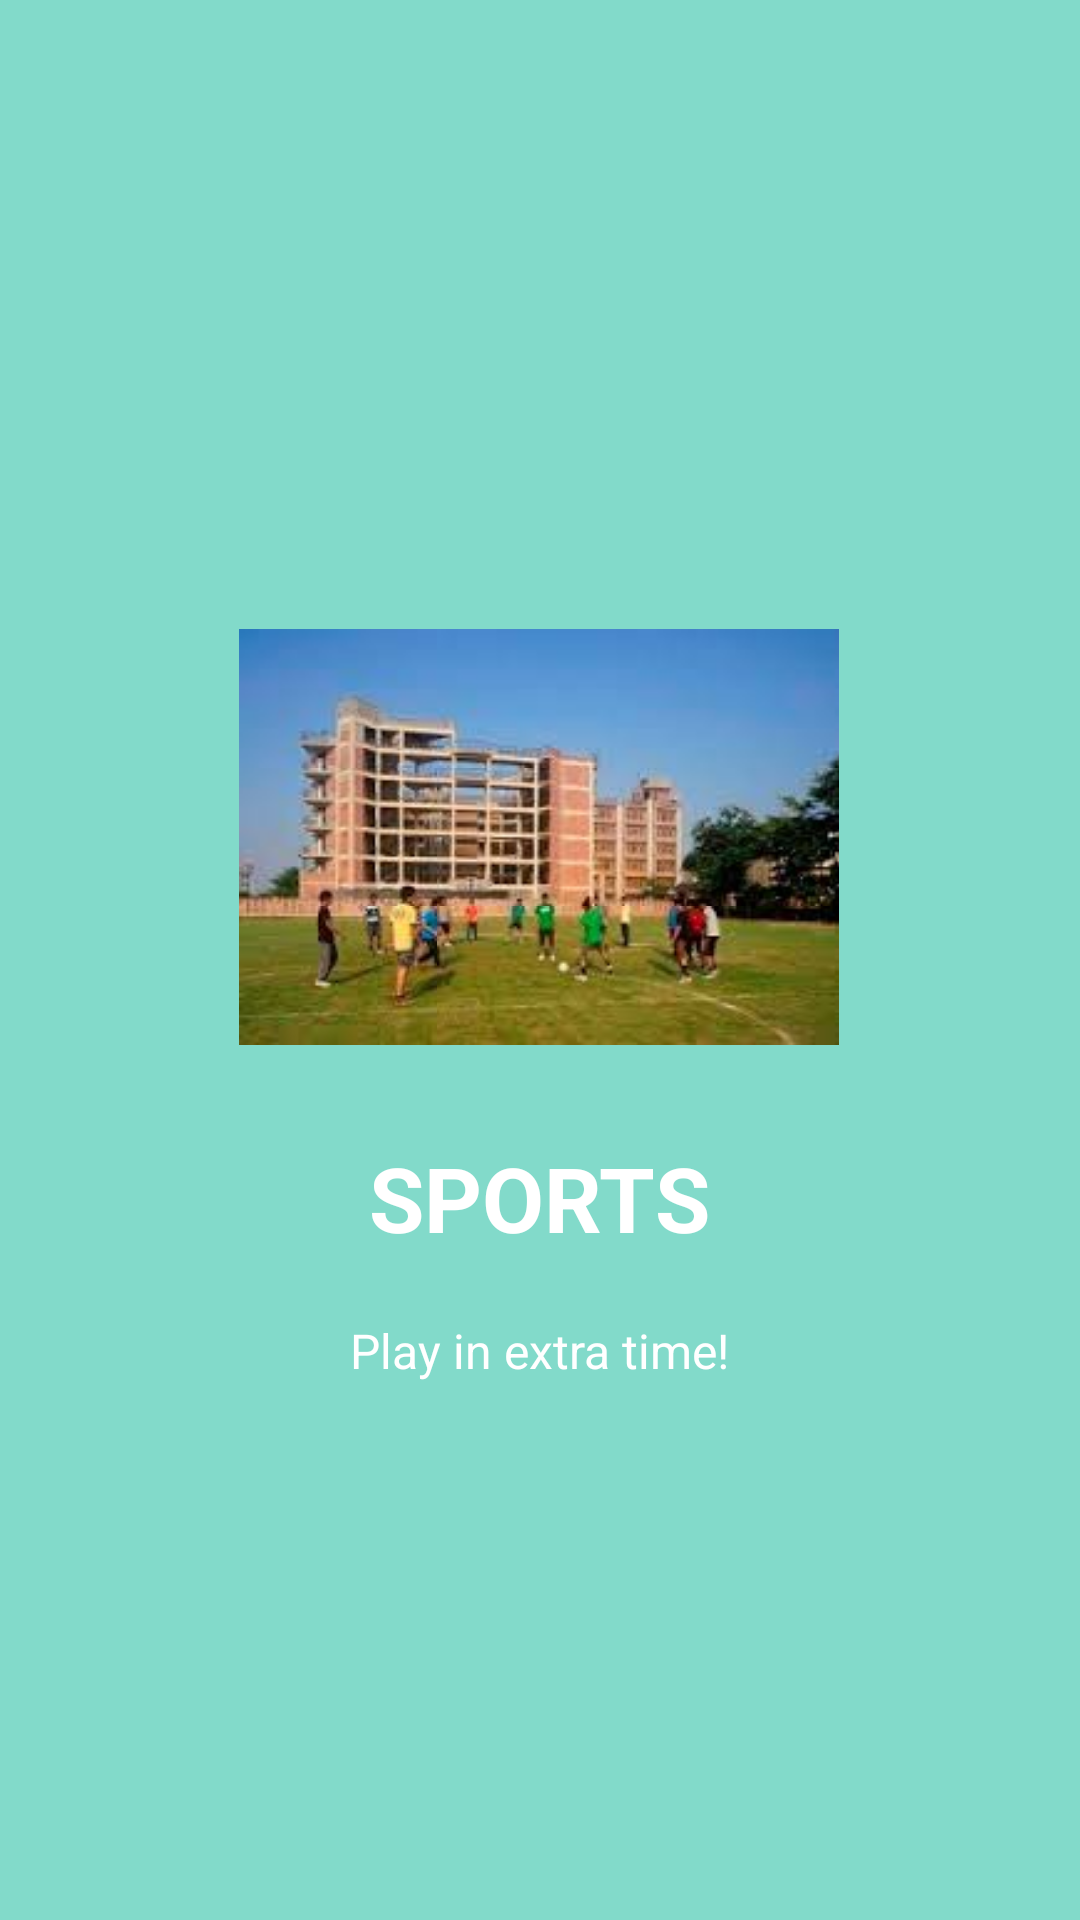

Reconstruct the res/layout file that produces this screen, plus the resources it refers to.
<!-- AndroidManifest.xml: application theme AppTheme -->
<!-- res/layout/welcome_slide4.xml -->
<?xml version="1.0" encoding="utf-8"?>
<RelativeLayout xmlns:android="http://schemas.android.com/apk/res/android"
    android:layout_width="match_parent"
    android:layout_height="match_parent"
    android:background="@color/colorAccent">

    <LinearLayout
        android:layout_width="wrap_content"
        android:layout_height="wrap_content"
        android:layout_centerInParent="true"
        android:gravity="center_horizontal"
        android:orientation="vertical">

        <ImageView
            android:layout_width="@dimen/img_width_height"
            android:layout_height="@dimen/img_width_height"
            android:src="@drawable/images_1" />

        <TextView
            android:layout_width="wrap_content"
            android:layout_height="wrap_content"
            android:text="@string/slide_4_title"
            android:textColor="@android:color/white"
            android:textSize="@dimen/slide_title"
            android:textStyle="bold" />

        <TextView
            android:layout_width="wrap_content"
            android:layout_height="wrap_content"
            android:layout_marginTop="20dp"
            android:paddingLeft="@dimen/desc_padding"
            android:paddingRight="@dimen/desc_padding"
            android:text="@string/slide_4_desc"
            android:textAlignment="center"
            android:textColor="@android:color/white"
            android:textSize="@dimen/slide_desc" />

    </LinearLayout>
</RelativeLayout>
<!-- resources referenced by this layout -->
<resources>
  <color name="colorAccent">#82daca</color>
  <dimen name="desc_padding">40dp</dimen>
  <dimen name="img_width_height">200dp</dimen>
  <dimen name="slide_desc">16dp</dimen>
  <dimen name="slide_title">30dp</dimen>
  <string name="slide_4_desc">Play in extra time!</string>
  <string name="slide_4_title">SPORTS</string>
  <style name="AppTheme" parent="Theme.AppCompat.Light.DarkActionBar">
          
          <item name="colorPrimary">@color/colorPrimary</item>
          <item name="colorPrimaryDark">@color/colorPrimaryDark</item>
          <item name="colorAccent">@color/colorAccent</item>
          <item name="windowActionBar">false</item>
          <item name="windowNoTitle">true</item>
      </style>
  <color name="colorPrimary">#82daca</color>
  <color name="colorPrimaryDark">#26a69a</color>
</resources>
